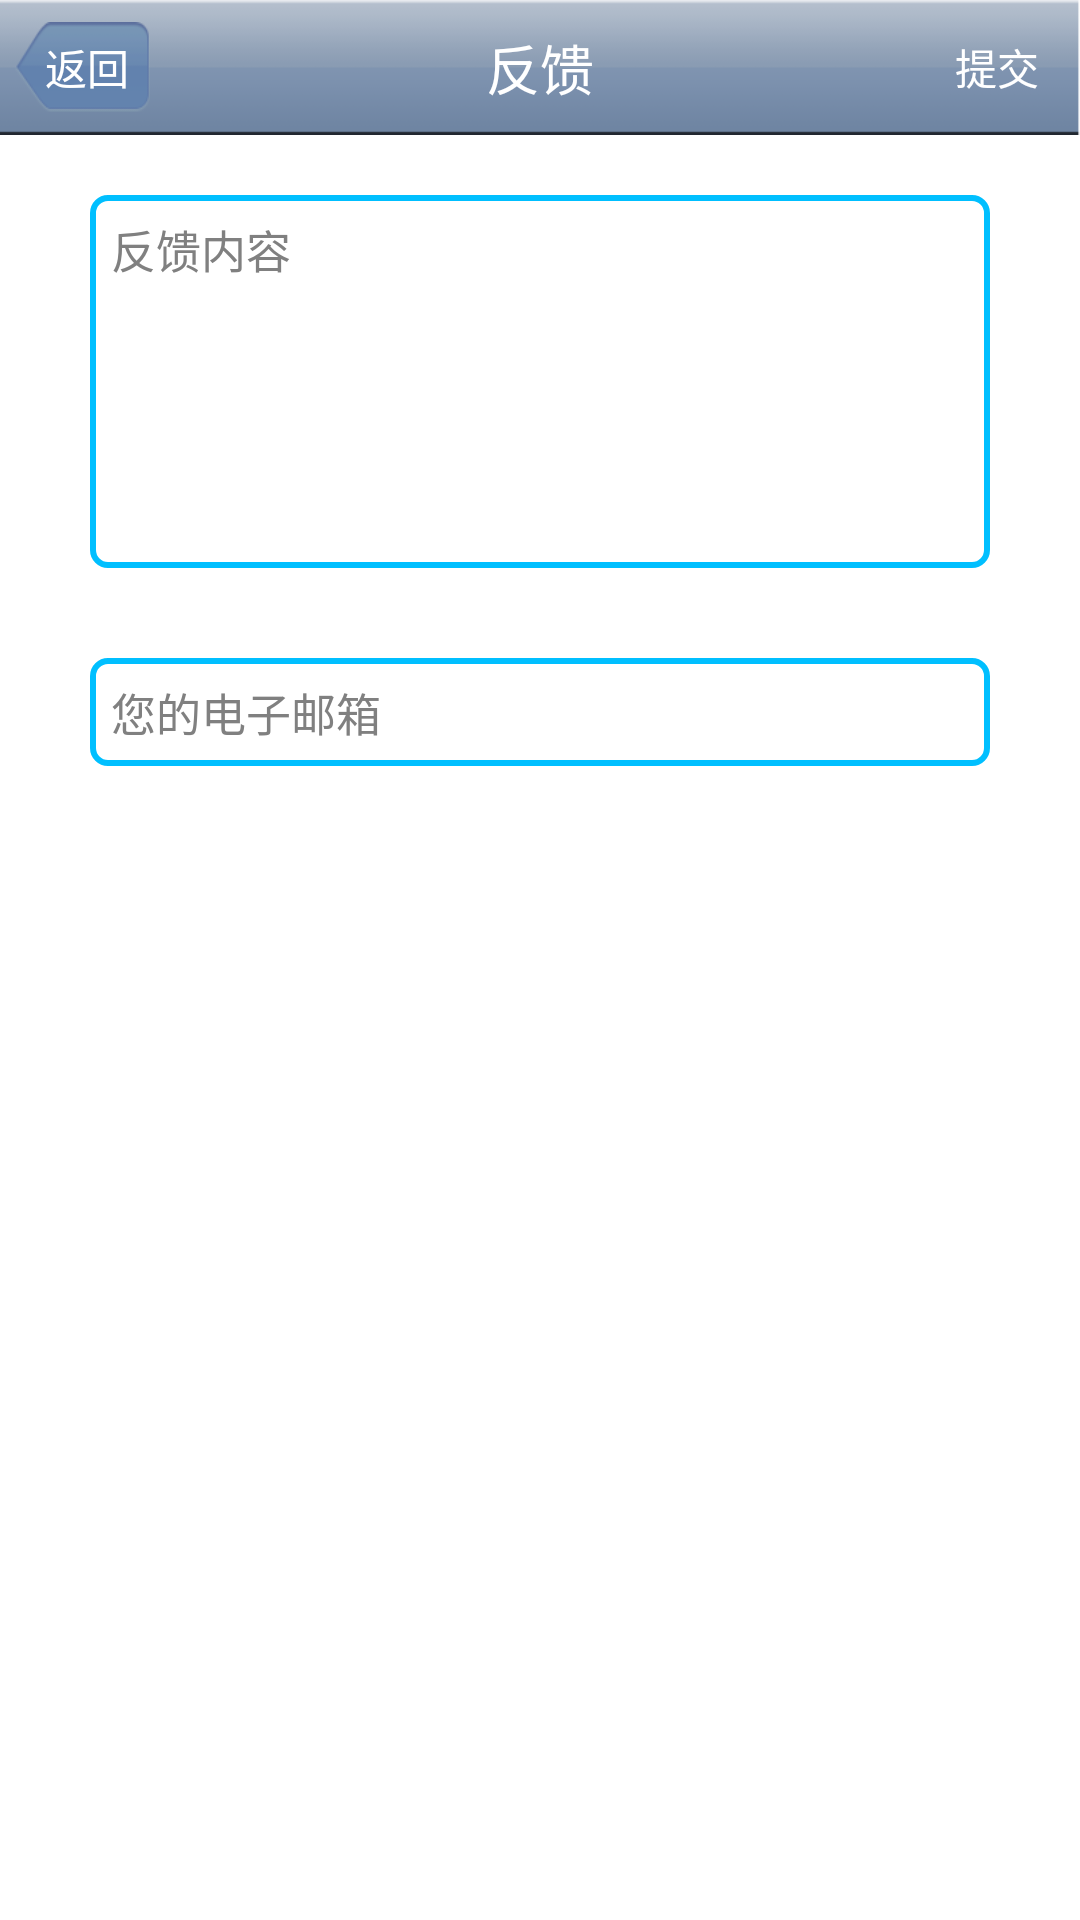

Produce the Android XML layout that renders to this screen, including the resource entries it uses.
<!-- AndroidManifest.xml: application theme AppTheme -->
<!-- res/layout/feedback.xml -->
<?xml version="1.0" encoding="utf-8"?>
<LinearLayout xmlns:android="http://schemas.android.com/apk/res/android"
    android:layout_width="match_parent"
    android:layout_height="match_parent"
    android:background="@drawable/bg_light"
    android:orientation="vertical" >

    <RelativeLayout
        android:layout_width="fill_parent"
		style="@style/layout_top_title" >

        <Button
            android:id="@+id/btn_feedback_return"
            style="@style/btn_left_top_back" />

        <TextView
            style="@style/text_top_title"
            android:text="@string/feedback" />

        <Button
            android:id="@+id/btn_feedback_ok" 
            style="@style/btn_right_top"
            android:text="@string/feedback_submit" />
    </RelativeLayout>

    <EditText
        android:id="@+id/edit_feedback_content"
        android:layout_width="fill_parent"
        android:layout_height="wrap_content"
        android:layout_marginLeft="@dimen/layout_margin_left_right"
        android:layout_marginRight="@dimen/layout_margin_left_right"
        android:layout_marginTop="@dimen/layout_margin_top_title"
        android:background="@drawable/edit_bg"
        android:gravity="top"
        android:hint="@string/feedback_content"
        android:lines="6"
        android:textSize="@dimen/textsize_tip" />

    <AutoCompleteTextView
        android:id="@+id/edit_feedback_email"
        android:layout_width="fill_parent"
        android:layout_height="wrap_content"
        android:layout_marginLeft="@dimen/layout_margin_left_right"
        android:layout_marginRight="@dimen/layout_margin_left_right"
        android:layout_marginTop="@dimen/layout_margin_left_right"
        android:background="@drawable/edit_bg"
        android:completionThreshold="1"
        android:dropDownHeight="@dimen/layout_big"
        android:dropDownVerticalOffset="@dimen/layout_little_margin"
        android:hint="@string/feedback_hint_1"
        android:inputType="textEmailAddress"
        android:maxLength="128"
        android:textColor="@color/black"
        android:textSize="@dimen/textsize_tip" />

</LinearLayout>
<!-- resources referenced by this layout -->
<resources>
  <color name="black">#000000</color>
  <dimen name="layout_big">150dip</dimen>
  <dimen name="layout_little_margin">10dip</dimen>
  <dimen name="layout_margin_left_right">30dip</dimen>
  <dimen name="layout_margin_top_title">20dip</dimen>
  <dimen name="textsize_tip">15sp</dimen>
  <!-- drawable edit_bg (drawable) -->
  <?xml version="1.0" encoding="UTF-8"?>
  <selector xmlns:android="http://schemas.android.com/apk/res/android">
  
      <item android:drawable="@drawable/edit_bg_p" android:state_pressed="true"/>
      <item android:drawable="@drawable/edit_bg_p" android:state_focused="true"/>
      <item android:drawable="@drawable/edit_bg_n"/>
  
  </selector>
  <string name="feedback">反馈</string>
  <string name="feedback_content">反馈内容</string>
  <string name="feedback_hint_1">您的电子邮箱</string>
  <string name="feedback_submit">提交</string>
  <style name="layout_top_title">
          <item name="android:layout_width">fill_parent</item>
          <item name="android:layout_height">@dimen/layout_top_height</item>
          <item name="android:layout_alignParentTop">true</item>
          <item name="android:background">@drawable/bg_bar_top</item>
          <item name="android:orientation">horizontal</item>
      </style>
  <style name="text_top_title">
          <item name="android:layout_width">wrap_content</item>
          <item name="android:layout_height">wrap_content</item>
          <item name="android:layout_centerHorizontal">true</item>
          <item name="android:layout_centerVertical">true</item>
          <item name="android:singleLine">true</item>
          <item name="android:textColor">@color/white</item>
          <item name="android:textSize">@dimen/text_textsize_top_title</item>
      </style>
  <style name="AppTheme" parent="android:Theme.Light" />
  <!-- drawable edit_bg_p (drawable) -->
  <?xml version="1.0" encoding="UTF-8"?>
  <shape xmlns:android="http://schemas.android.com/apk/res/android" >
  
      
      <gradient
          android:angle="0"
          android:endColor="@color/white"
          android:paddingTop="5dp"
          android:startColor="@color/white" />
      
      <corners android:radius="5dip" />
  
      
      <padding
          android:bottom="7dip"
          android:left="7dip"
          android:right="7dip"
          android:top="7dip" />
      
      <stroke
          android:width="2dip"
          android:color="@color/login_edit_focused" />
  
  </shape>
  <dimen name="btn_width_top">45dip</dimen>
  <dimen name="btn_height_top">30dip</dimen>
  <dimen name="btn_margin_left_right_top">5dip</dimen>
  <!-- drawable bg_btn_return (drawable) -->
  <?xml version="1.0" encoding="utf-8"?>
  <selector xmlns:android="http://schemas.android.com/apk/res/android">
  
      <item android:drawable="@drawable/btn_back_n" android:state_pressed="false"/>
      <item android:drawable="@drawable/btn_back_p" android:state_pressed="true"/>
      <item android:drawable="@drawable/btn_back_n"/>
  
  </selector>
  <dimen name="btn_padding_left_top_back">3dip</dimen>
  <string name="back">返回</string>
  <color name="white">#FFFFFF</color>
  <dimen name="btn_textsize_top_title">14sp</dimen>
  <!-- drawable bg_btn_blue (drawable) -->
  <?xml version="1.0" encoding="utf-8"?>
  <selector xmlns:android="http://schemas.android.com/apk/res/android">
  
      <item android:drawable="@drawable/btn_blue_d" android:state_enabled="false"/>
      <item android:drawable="@drawable/btn_blue_p" android:state_pressed="true"/>
      <item android:drawable="@drawable/btn_blue_n"/>
  
  </selector>
  <dimen name="layout_top_height">45dip</dimen>
  <dimen name="text_textsize_top_title">18sp</dimen>
  <color name="login_edit_focused">#FFA500</color>
  <color name="login_edit_unfocused">#00BFFF</color>
</resources>
